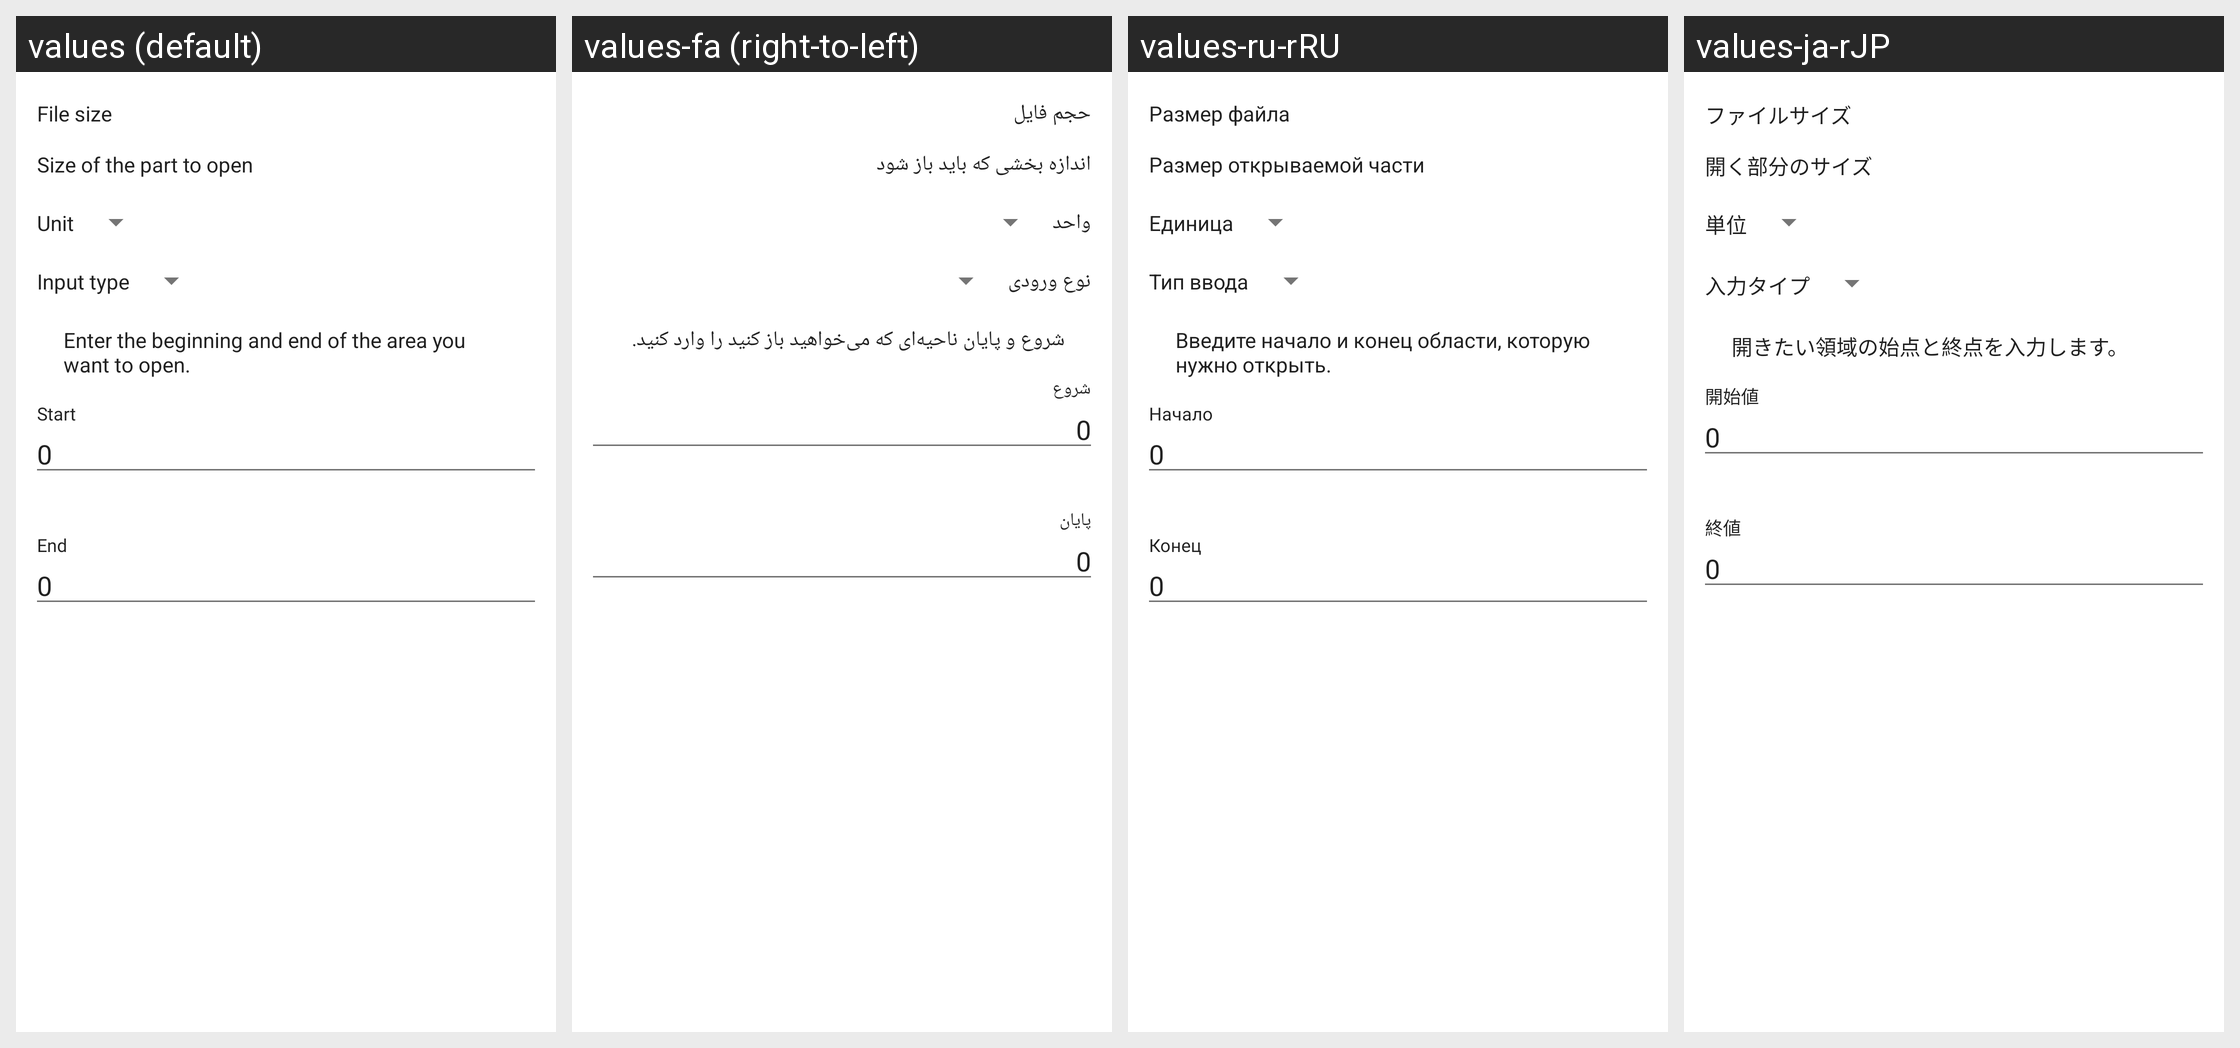

Strings drawn on this Android screen and how each of the app's shown locales translates them:
Android screen res/layout/activity_partial_open.xml rendered under 4 locales, left to right: values (default), values-fa (right-to-left), values-ru-rRU, values-ja-rJP. Device: Nexus 5 (rendered at 1080×1920; each locale shown at half size, 540×960, under a caption strip naming it); theme AppTheme.
Other locales in the repository, not shown: values-ar, values-bg, values-cs, values-de-rDE, values-el, values-es-rES, values-fr-rFR, values-hi, values-hu, values-hu-rHU, values-in, values-it, values-it-rIT, values-iw, values-ja, values-nb-rNO, values-nl, values-nl-rNL, values-ota, values-pl, values-pt, values-pt-rBR, values-pt-rPT, values-ta, values-ta-rIN, values-tr, values-tr-rTR, values-vi, values-vi-rVN, values-zh-rCN, values-zh-rTW.
Strings drawn on this screen, with the default value and each locale's value (text and hints the layout hard-codes, and strings that could not be matched under every locale, appear in the picture but are not listed):

file_size
  values: File size
  values-fa: حجم فایل
  values-ru-rRU: Размер файла
  values-ja-rJP: ファイルサイズ

size_opening_part
  values: Size of the part to open
  values-fa: اندازه بخشی که باید باز شود
  values-ru-rRU: Размер открываемой части
  values-ja-rJP: 開く部分のサイズ

unit
  values: Unit
  values-fa: واحد
  values-ru-rRU: Единица
  values-ja-rJP: 単位

input_type
  values: Input type
  values-fa: نوع ورودی
  values-ru-rRU: Тип ввода
  values-ja-rJP: 入力タイプ

partial_file_opening_description
  values: Enter the beginning and end of the area you want to open.
  values-fa: شروع و پایان ناحیه‌ای که می‌خواهید باز کنید را وارد کنید.
  values-ru-rRU: Введите начало и конец области, которую нужно открыть.
  values-ja-rJP: 開きたい領域の始点と終点を入力します。

start_offset
  values: Start
  values-fa: شروع
  values-ru-rRU: Начало
  values-ja-rJP: 開始値

zero
  values: 0
  values-fa: 0  [not translated; the default value is used]
  values-ru-rRU: 0  [not translated; the default value is used]
  values-ja-rJP: 0  [not translated; the default value is used]

end_offset
  values: End
  values-fa: پایان
  values-ru-rRU: Конец
  values-ja-rJP: 終値
